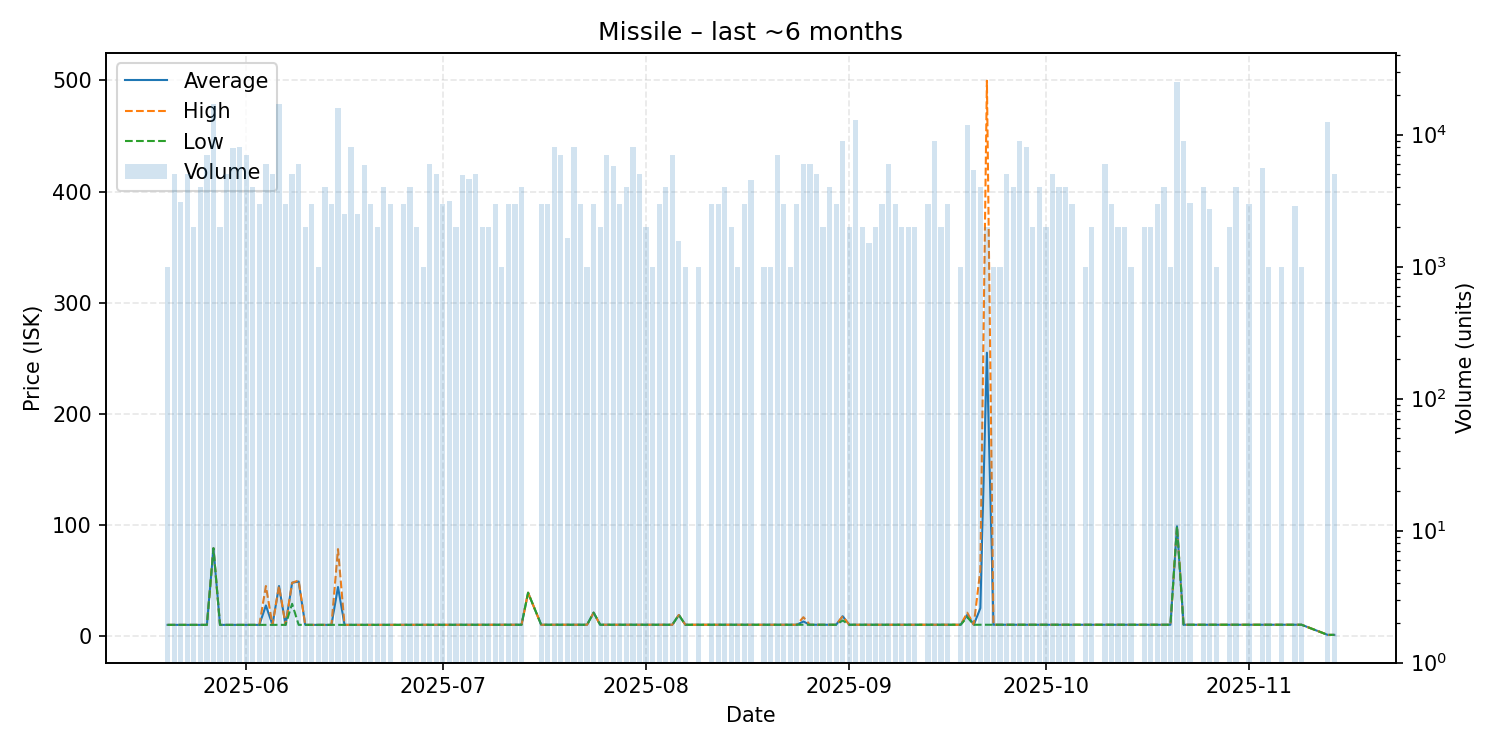

The table this chart was drawn from, first rows:
date, average, highest, lowest, order_count, volume
2025-05-20, 10.01, 10.01, 10.01, 1, 1000
2025-05-21, 10.01, 10.01, 10.01, 4, 5000
2025-05-22, 10.01, 10.01, 10.01, 4, 3070
2025-05-23, 10.0, 10.0, 10.0, 4, 5000
2025-05-24, 10.0, 10.0, 10.0, 2, 2000
2025-05-25, 10.0, 10.0, 10.0, 4, 4000
2025-05-26, 10.0, 10.0, 10.0, 7, 7000
2025-05-27, 78.97, 78.97, 78.97, 6, 17000
2025-05-28, 10.0, 10.0, 10.0, 2, 2000
2025-05-29, 10.0, 10.0, 10.0, 4, 5000
2025-05-30, 10.0, 10.0, 10.0, 5, 7851
2025-05-31, 10.0, 10.0, 10.0, 7, 8000
2025-06-01, 10.0, 10.0, 10.0, 5, 7000
2025-06-02, 10.0, 10.0, 10.0, 3, 4000
2025-06-03, 10.0, 10.0, 10.0, 3, 3000
2025-06-04, 27.48, 44.95, 10.0, 4, 6000
2025-06-05, 10.01, 10.01, 10.01, 5, 5000
2025-06-06, 44.94, 44.96, 10.01, 11, 17000
2025-06-07, 10.01, 10.01, 10.01, 3, 3000
2025-06-08, 47.9, 47.9, 28.96, 4, 5000
2025-06-09, 49.01, 50.0, 10.02, 6, 6000
2025-06-10, 10.01, 10.01, 10.01, 2, 2000
2025-06-11, 10.01, 10.01, 10.01, 3, 3000
2025-06-12, 10.01, 10.01, 10.01, 1, 1000
2025-06-13, 10.01, 10.01, 10.01, 3, 4000
2025-06-14, 10.01, 10.01, 10.01, 3, 3000
2025-06-15, 44.1, 78.2, 10.01, 10, 16000
2025-06-16, 10.01, 10.01, 10.01, 3, 2500
2025-06-17, 10.01, 10.01, 10.01, 7, 8000
2025-06-18, 10.01, 10.01, 10.01, 3, 2500
2025-06-19, 10.01, 10.01, 10.01, 6, 5922
2025-06-20, 10.01, 10.01, 10.01, 3, 3000
2025-06-21, 10.01, 10.01, 10.01, 2, 2000
2025-06-22, 10.01, 10.01, 10.01, 4, 4000
2025-06-23, 10.01, 10.01, 10.01, 3, 3000
2025-06-25, 10.01, 10.01, 10.01, 2, 3000
2025-06-26, 10.01, 10.01, 10.01, 4, 4000
2025-06-27, 10.01, 10.01, 10.01, 2, 2000
2025-06-28, 10.01, 10.01, 10.01, 1, 1000
2025-06-29, 10.01, 10.01, 10.01, 6, 6000
2025-06-30, 10.02, 10.02, 10.02, 3, 5000
2025-07-01, 10.01, 10.01, 10.01, 3, 3000
2025-07-02, 10.04, 10.04, 10.04, 4, 3120
2025-07-03, 10.05, 10.05, 10.05, 2, 2000
2025-07-04, 10.05, 10.05, 10.05, 3, 4965
2025-07-05, 10.06, 10.06, 10.06, 4, 4600
2025-07-06, 10.06, 10.06, 10.06, 5, 5000
2025-07-07, 10.06, 10.06, 10.06, 2, 2000
2025-07-08, 10.1, 10.1, 10.1, 2, 2000
2025-07-09, 10.11, 10.11, 10.11, 3, 3000
2025-07-10, 10.11, 10.11, 10.11, 1, 1000
2025-07-11, 10.11, 10.11, 10.11, 3, 3000
2025-07-12, 10.11, 10.11, 10.11, 3, 3000
2025-07-13, 10.11, 10.11, 10.11, 3, 4000
2025-07-14, 38.94, 38.94, 38.94, 1, 1
2025-07-16, 10.11, 10.11, 10.11, 3, 3000
2025-07-17, 10.11, 10.11, 10.11, 3, 3000
2025-07-18, 10.11, 10.11, 10.11, 6, 8000
2025-07-19, 10.11, 10.11, 10.11, 6, 7000
2025-07-20, 10.11, 10.11, 10.11, 2, 1639
... 100 more rows
